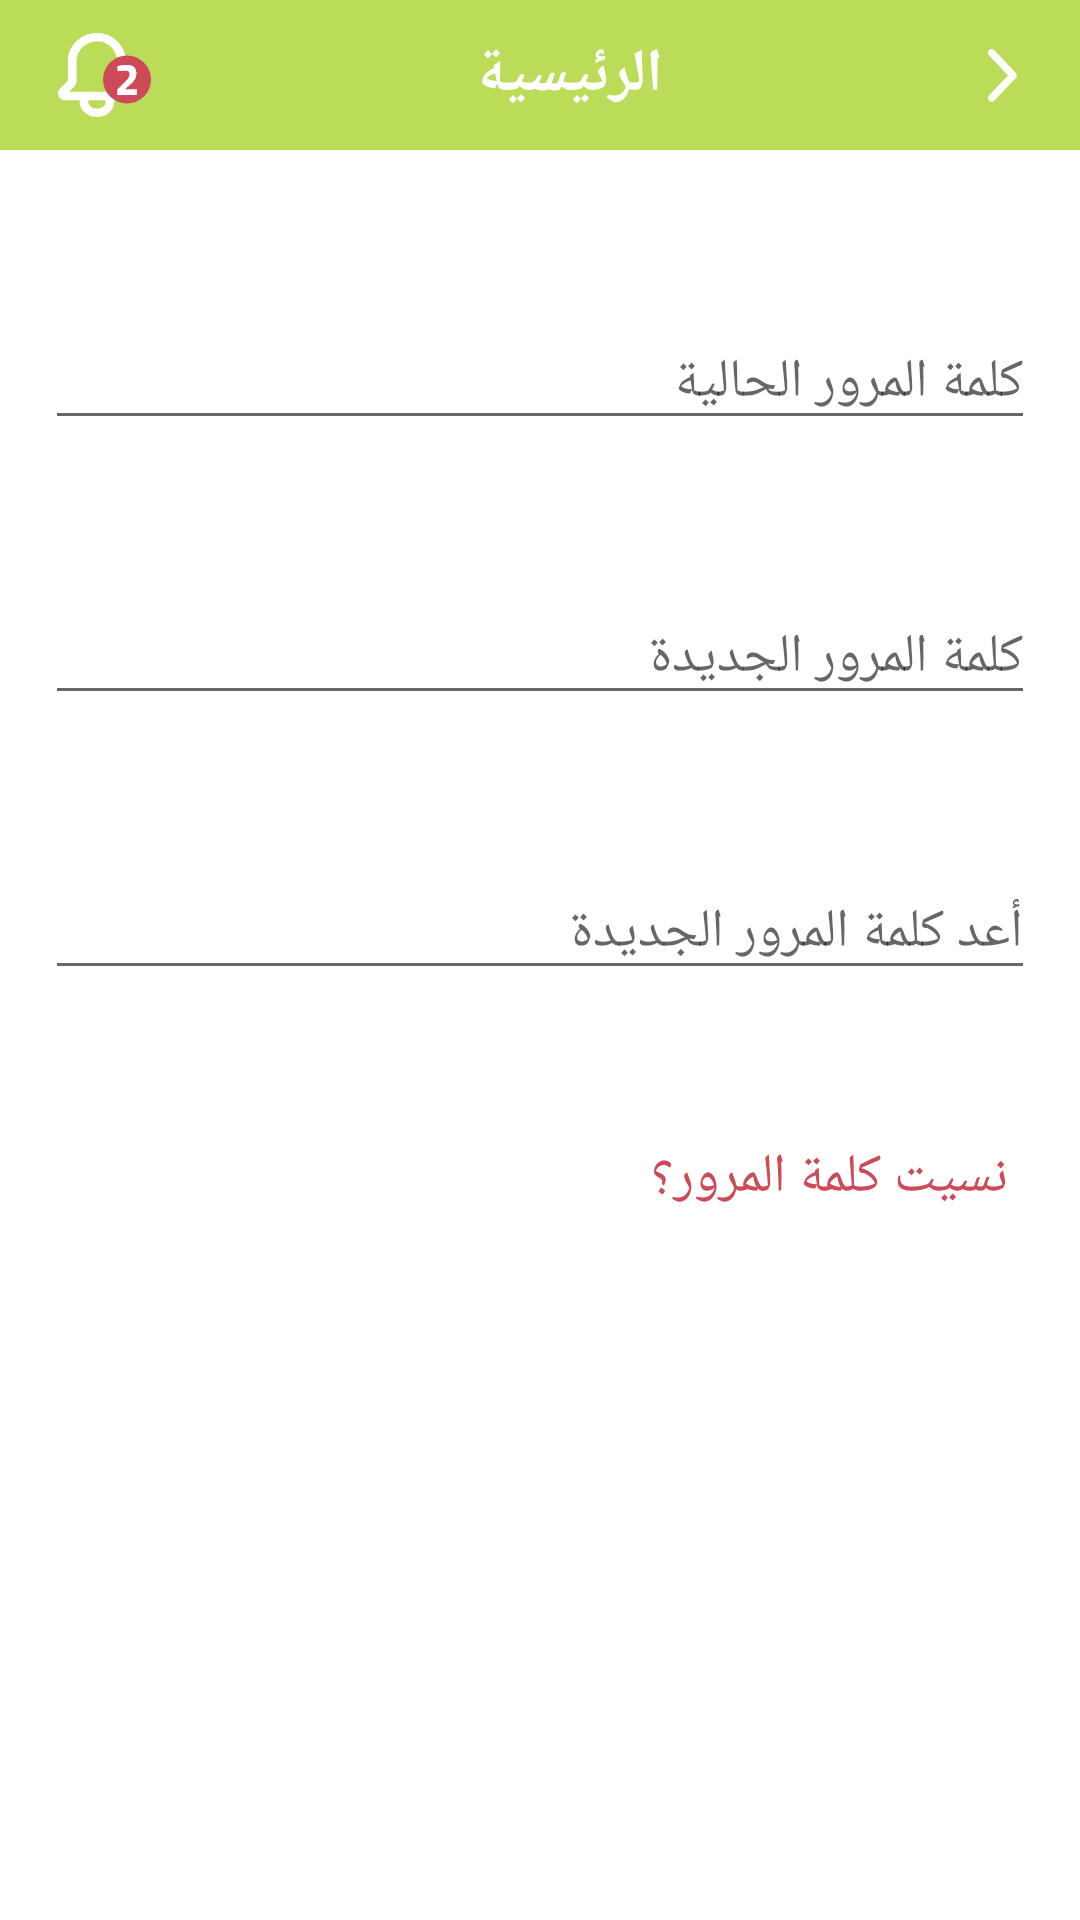

The Android layout XML behind this screen, and the referenced resources:
<!-- AndroidManifest.xml: application theme AppTheme -->
<!-- res/layout/activity_change_password.xml -->
<?xml version="1.0" encoding="utf-8"?>
<androidx.constraintlayout.widget.ConstraintLayout xmlns:android="http://schemas.android.com/apk/res/android"
    xmlns:app="http://schemas.android.com/apk/res-auto"
    xmlns:tools="http://schemas.android.com/tools"
    android:layout_width="match_parent"
    android:layout_height="match_parent"
    tools:context=".Change_password"
    android:background="#ffffff"
    >

    <include
        android:id="@+id/appbar"
        layout="@layout/appbar"
        />
    <androidx.constraintlayout.widget.ConstraintLayout
        android:layout_width="match_parent"
        android:layout_height="0dp"
        app:layout_constraintStart_toStartOf="parent"
        app:layout_constraintEnd_toEndOf="parent"
        app:layout_constraintTop_toBottomOf="@id/appbar"
        app:layout_constraintBottom_toBottomOf="parent"
        android:background="#ffffff"
        >
        <EditText
            android:id="@+id/current_password"
            android:layout_width="match_parent"
            android:layout_height="wrap_content"
            android:hint="كلمة المرور الحالية"
            app:layout_constraintStart_toStartOf="parent"
            app:layout_constraintEnd_toEndOf="parent"
            app:layout_constraintTop_toTopOf="parent"
            app:layout_constraintBottom_toBottomOf="parent"
            app:layout_constraintVertical_bias="0.1"
            app:layout_constraintHorizontal_bias="0.9"
            android:layout_marginHorizontal="15dp"
            />
        <EditText
            android:id="@+id/new_password"
            android:layout_width="match_parent"
            android:layout_height="wrap_content"
            android:hint="كلمة المرور الجديدة"
            app:layout_constraintStart_toStartOf="parent"
            app:layout_constraintEnd_toEndOf="parent"
            app:layout_constraintTop_toBottomOf="@id/current_password"
            app:layout_constraintBottom_toBottomOf="parent"
            app:layout_constraintVertical_bias="0"
            app:layout_constraintHorizontal_bias="0.9"
            android:layout_marginTop="50dp"
            android:layout_marginHorizontal="15dp"
            />
        <EditText
            android:id="@+id/confirm_password"
            android:layout_width="match_parent"
            android:layout_height="wrap_content"
            android:hint="أعد كلمة المرور الجديدة"
            app:layout_constraintStart_toStartOf="parent"
            app:layout_constraintEnd_toEndOf="parent"
            app:layout_constraintTop_toBottomOf="@id/new_password"
            app:layout_constraintBottom_toBottomOf="parent"
            app:layout_constraintVertical_bias="0"
            app:layout_constraintHorizontal_bias="0.9"
            android:layout_marginTop="50dp"
            android:layout_marginHorizontal="15dp"
            />

        <TextView
            android:layout_width="wrap_content"
            android:layout_height="wrap_content"
            android:text="نسيت كلمة المرور؟"
            android:textSize="18dp"
            android:textColor="#CD4A58"
            app:layout_constraintStart_toStartOf="parent"
            app:layout_constraintEnd_toEndOf="parent"
            app:layout_constraintTop_toBottomOf="@id/confirm_password"
            app:layout_constraintBottom_toBottomOf="parent"
            app:layout_constraintVertical_bias="0"
            android:layout_marginTop="50dp"
            app:layout_constraintHorizontal_bias="0.9"
            />

    </androidx.constraintlayout.widget.ConstraintLayout>

</androidx.constraintlayout.widget.ConstraintLayout>
<!-- res/layout/appbar.xml (included above) -->
<?xml version="1.0" encoding="utf-8"?>
<androidx.coordinatorlayout.widget.CoordinatorLayout xmlns:android="http://schemas.android.com/apk/res/android"
    xmlns:app="http://schemas.android.com/apk/res-auto"
    xmlns:tools="http://schemas.android.com/tools"
    android:layout_width="match_parent"
    android:layout_height="wrap_content">

    <com.google.android.material.appbar.AppBarLayout
        android:id="@+id/appbar_layout"
        android:layout_width="match_parent"
        android:layout_height="50dp"
        android:background="#BADC58"
        app:layout_constraintEnd_toStartOf="parent"
        app:layout_constraintStart_toEndOf="parent"
        app:layout_constraintTop_toTopOf="parent">

        <androidx.constraintlayout.widget.ConstraintLayout
            android:layout_width="match_parent"
            android:layout_height="50dp">

            <ImageView
                android:id="@+id/image1"
                android:layout_width="wrap_content"
                android:layout_height="wrap_content"
                android:src="@drawable/group_3217"
                app:layout_constraintBottom_toBottomOf="parent"
                app:layout_constraintEnd_toEndOf="parent"
                app:layout_constraintHorizontal_bias="0.05"
                app:layout_constraintStart_toStartOf="parent"
                app:layout_constraintTop_toTopOf="parent" />

            <TextView
                android:id="@+id/appbar_title"
                android:layout_width="wrap_content"
                android:layout_height="wrap_content"
                android:text="الرئيسية"
                android:textColor="#FFFFFF"
                android:textSize="20dp"
                android:textStyle="bold"
                app:layout_constraintBottom_toBottomOf="parent"
                app:layout_constraintEnd_toStartOf="@id/image2"
                app:layout_constraintStart_toEndOf="@id/image1"
                app:layout_constraintTop_toTopOf="parent" />

            <ImageView
                android:id="@+id/image2"
                android:layout_width="wrap_content"
                android:layout_height="wrap_content"
                android:onClick="BACK"
                android:src="@drawable/group_1744"
                app:layout_constraintBottom_toBottomOf="parent"
                app:layout_constraintEnd_toEndOf="parent"
                app:layout_constraintHorizontal_bias="0.94"
                app:layout_constraintStart_toStartOf="parent"
                app:layout_constraintTop_toTopOf="parent" />

        </androidx.constraintlayout.widget.ConstraintLayout>

    </com.google.android.material.appbar.AppBarLayout>
</androidx.coordinatorlayout.widget.CoordinatorLayout>
<!-- resources referenced by this layout -->
<resources>
  <!-- drawable group_1744: png bitmap (drawable-hdpi, 512 bytes) -->
  <!-- drawable group_3217: png bitmap (drawable-hdpi, 1407 bytes) -->
  <style name="AppTheme" parent="Theme.AppCompat.Light.NoActionBar">
          <item name="colorPrimary">#A3CB38</item>
      </style>
</resources>
